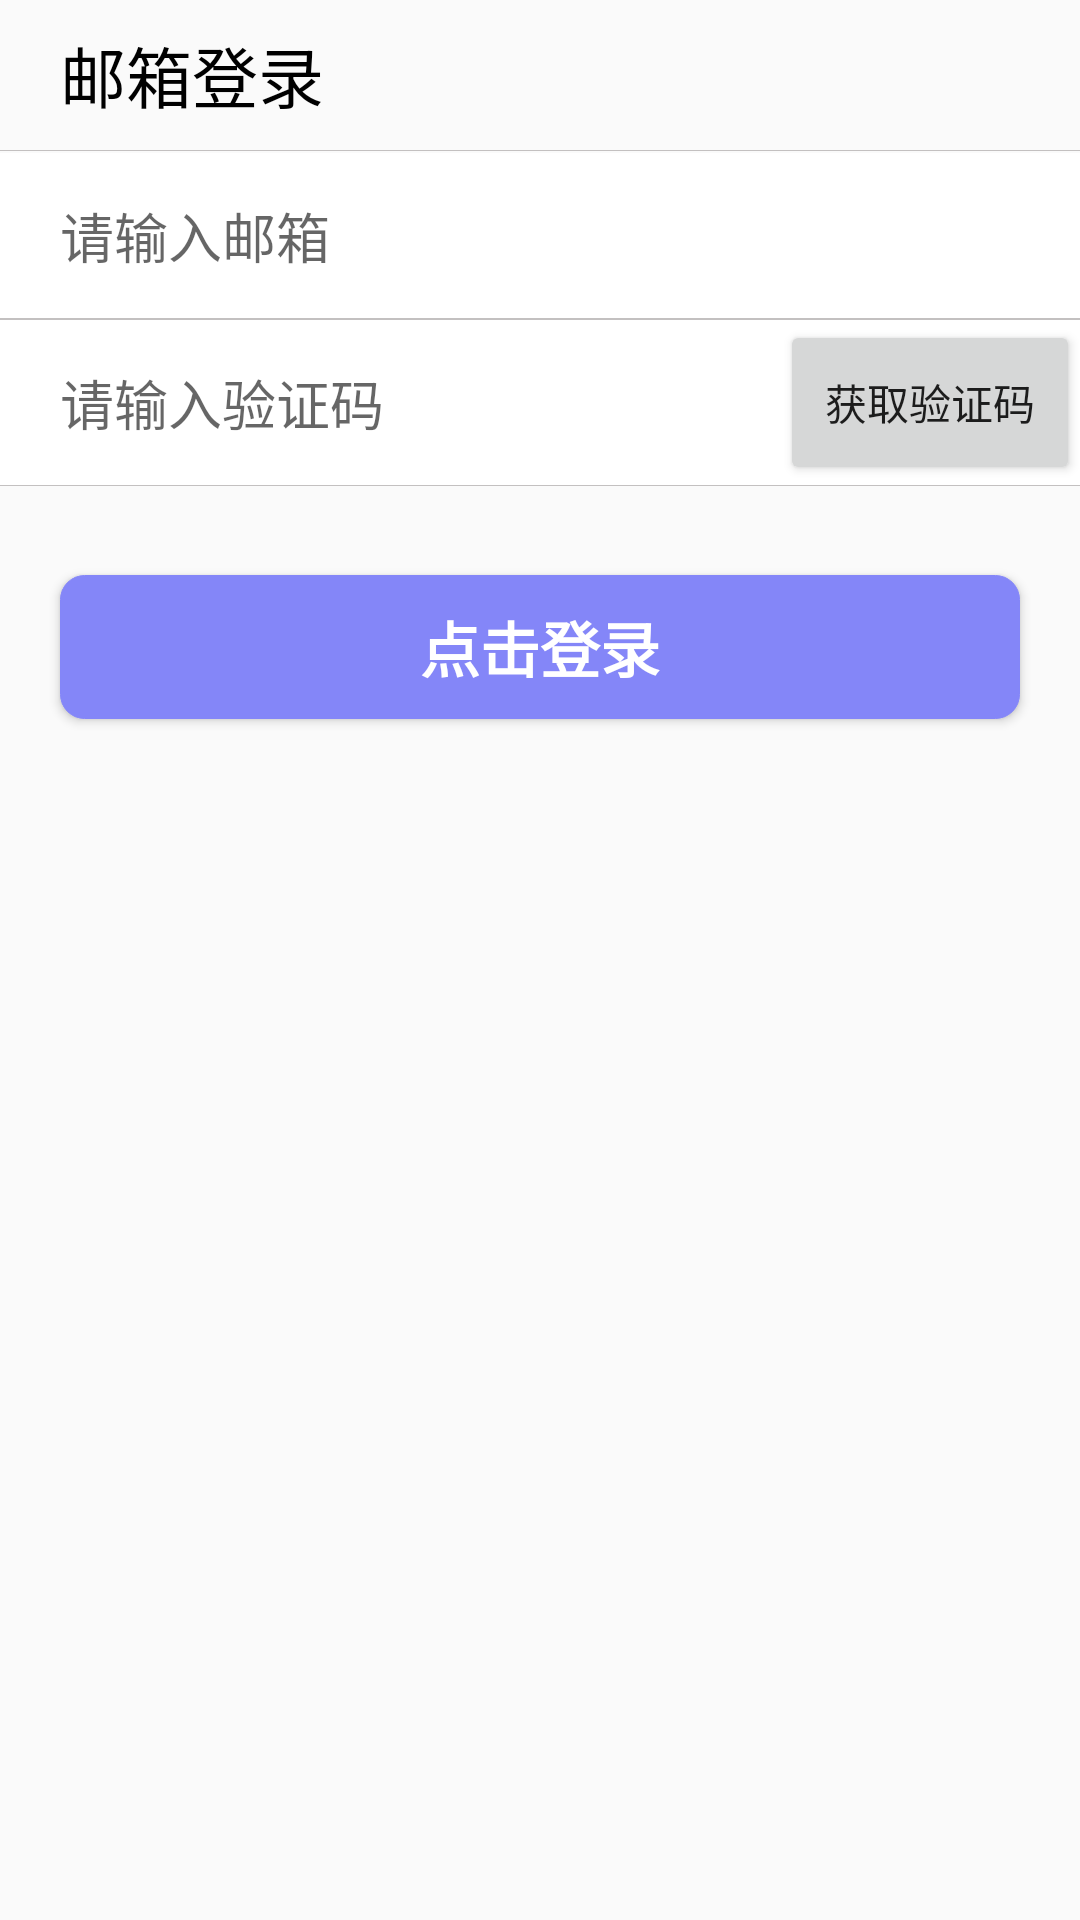

Reconstruct the res/layout file that produces this screen, plus the resources it refers to.
<!-- AndroidManifest.xml: application theme AppTheme -->
<!-- res/layout/activity_login_email.xml -->
<?xml version="1.0" encoding="utf-8"?>
<RelativeLayout xmlns:android="http://schemas.android.com/apk/res/android"
    xmlns:app="http://schemas.android.com/apk/res-auto"
    xmlns:tools="http://schemas.android.com/tools"
    android:layout_width="match_parent"
    android:layout_height="match_parent"
    tools:context=".LoginEmailActivity">

    <TextView
        android:id="@+id/loginemail_te1"
        android:layout_width="match_parent"
        android:layout_height="50dp"
        android:text="邮箱登录"
        android:textSize="22dp"
        android:layout_marginLeft="20dp"
        android:textColor="@color/black"
        android:gravity="center_vertical"/>
    <View
        android:layout_below="@id/loginemail_te1"
        android:layout_width="match_parent"
        android:layout_height="0.0001dp"
        android:background="#C3C0C0"/>

    <RelativeLayout
        android:id="@+id/re1"
        android:layout_width="match_parent"
        android:layout_height="55dp"
        android:layout_marginTop="51dp"
        android:background="@color/white"
        >
        <EditText
            android:id="@+id/logintwo_email"
            android:layout_width="match_parent"
            android:layout_height="70dp"
            android:hint="请输入邮箱"
            android:layout_marginLeft="20dp"
            android:background="@color/white"
            />


    </RelativeLayout>
    <View
        android:id="@+id/vi1"
        android:layout_below="@id/re1"
        android:layout_width="match_parent"
        android:layout_height="0.5dp"
        android:background="#C3C0C0"/>

    <RelativeLayout
        android:id="@+id/re2"
        android:layout_below="@id/vi1"
        android:layout_width="match_parent"
        android:layout_height="55dp"
        android:background="@color/white"
        >
        <EditText
            android:id="@+id/yz_code"
            android:layout_width="240dp"
            android:layout_height="70dp"
            android:hint="请输入验证码"
            android:layout_marginLeft="20dp"
            android:background="@color/white"
            />
        <Button
            android:id="@+id/send_code"
            android:layout_toRightOf="@id/yz_code"
            android:layout_width="150dp"
            android:layout_height="55dp"

            android:text="获取验证码"/>
    </RelativeLayout>
    <View
        android:layout_below="@id/re2"
        android:layout_width="match_parent"
        android:layout_height="0.0001dp"
        android:background="#C3C0C0"/>

    <Button
        android:id="@+id/logintwo"
        style="@style/button_style"
        android:layout_below="@+id/re2"
        android:layout_marginTop="30dp"
        android:layout_width="match_parent"
        android:layout_height="48dp"
        android:layout_gravity="center"
        android:layout_marginHorizontal="20dp"
        android:textStyle="bold"
        android:text="点击登录" />

</RelativeLayout>
<!-- resources referenced by this layout -->
<resources>
  <color name="black">#FF000000</color>
  <color name="white">#FFFFFFFF</color>
  <style name="button_style">
          <item name="android:background">@drawable/btn_green</item>
          <item name="android:textColor">#ffffff</item>
          <item name="android:textSize">20sp</item>
      </style>
  <style name="AppTheme" parent="Theme.AppCompat.Light.NoActionBar">
          <item name="colorPrimary">@color/purple_200</item>
          <item name="colorPrimaryVariant">@color/purple_200</item>
          <item name="colorOnPrimary">@color/purple_200</item>
          <item name="colorPrimaryDark">@color/purple_200</item>
          <item name="colorAccent">@color/purple_200</item>
          <item name="windowActionBar">false</item>
          <item name="windowNoTitle">true</item>
      </style>
  <!-- drawable btn_green (drawable) -->
  <?xml version="1.0" encoding="utf-8"?>
  <shape xmlns:android="http://schemas.android.com/apk/res/android"
      android:shape="rectangle">
  
      
      <corners android:radius="8dp" />
  
      
      <solid android:color="@color/purple_200" />
  
      
      <stroke
          android:width="1px"
          android:color="@color/purple_200" />
  </shape>
  <style name="Theme.AppCompat.Light.NoActionBar" parent="Theme.MaterialComponents.DayNight.DarkActionBar.Bridge">
          
  
          
          
          
          
          <item name="windowActionBar">false</item>
          <item name="windowNoTitle">true</item>
          <item name="colorPrimary">#F85826</item>
          <item name="colorPrimaryVariant">#E6E8EA</item>
          <item name="colorOnPrimary">#FBE206</item>
          
          <item name="colorSecondary">@color/teal_200</item>
          <item name="colorSecondaryVariant">@color/teal_700</item>
          <item name="colorOnSecondary">@color/black</item>
          
          <item name="android:statusBarColor" tools:targetApi="l">?attr/colorPrimaryVariant</item>
          
      </style>
  <color name="purple_200">#FF8486F8</color>
  <color name="teal_200">#FF03DAC5</color>
  <color name="teal_700">#FF018786</color>
</resources>
